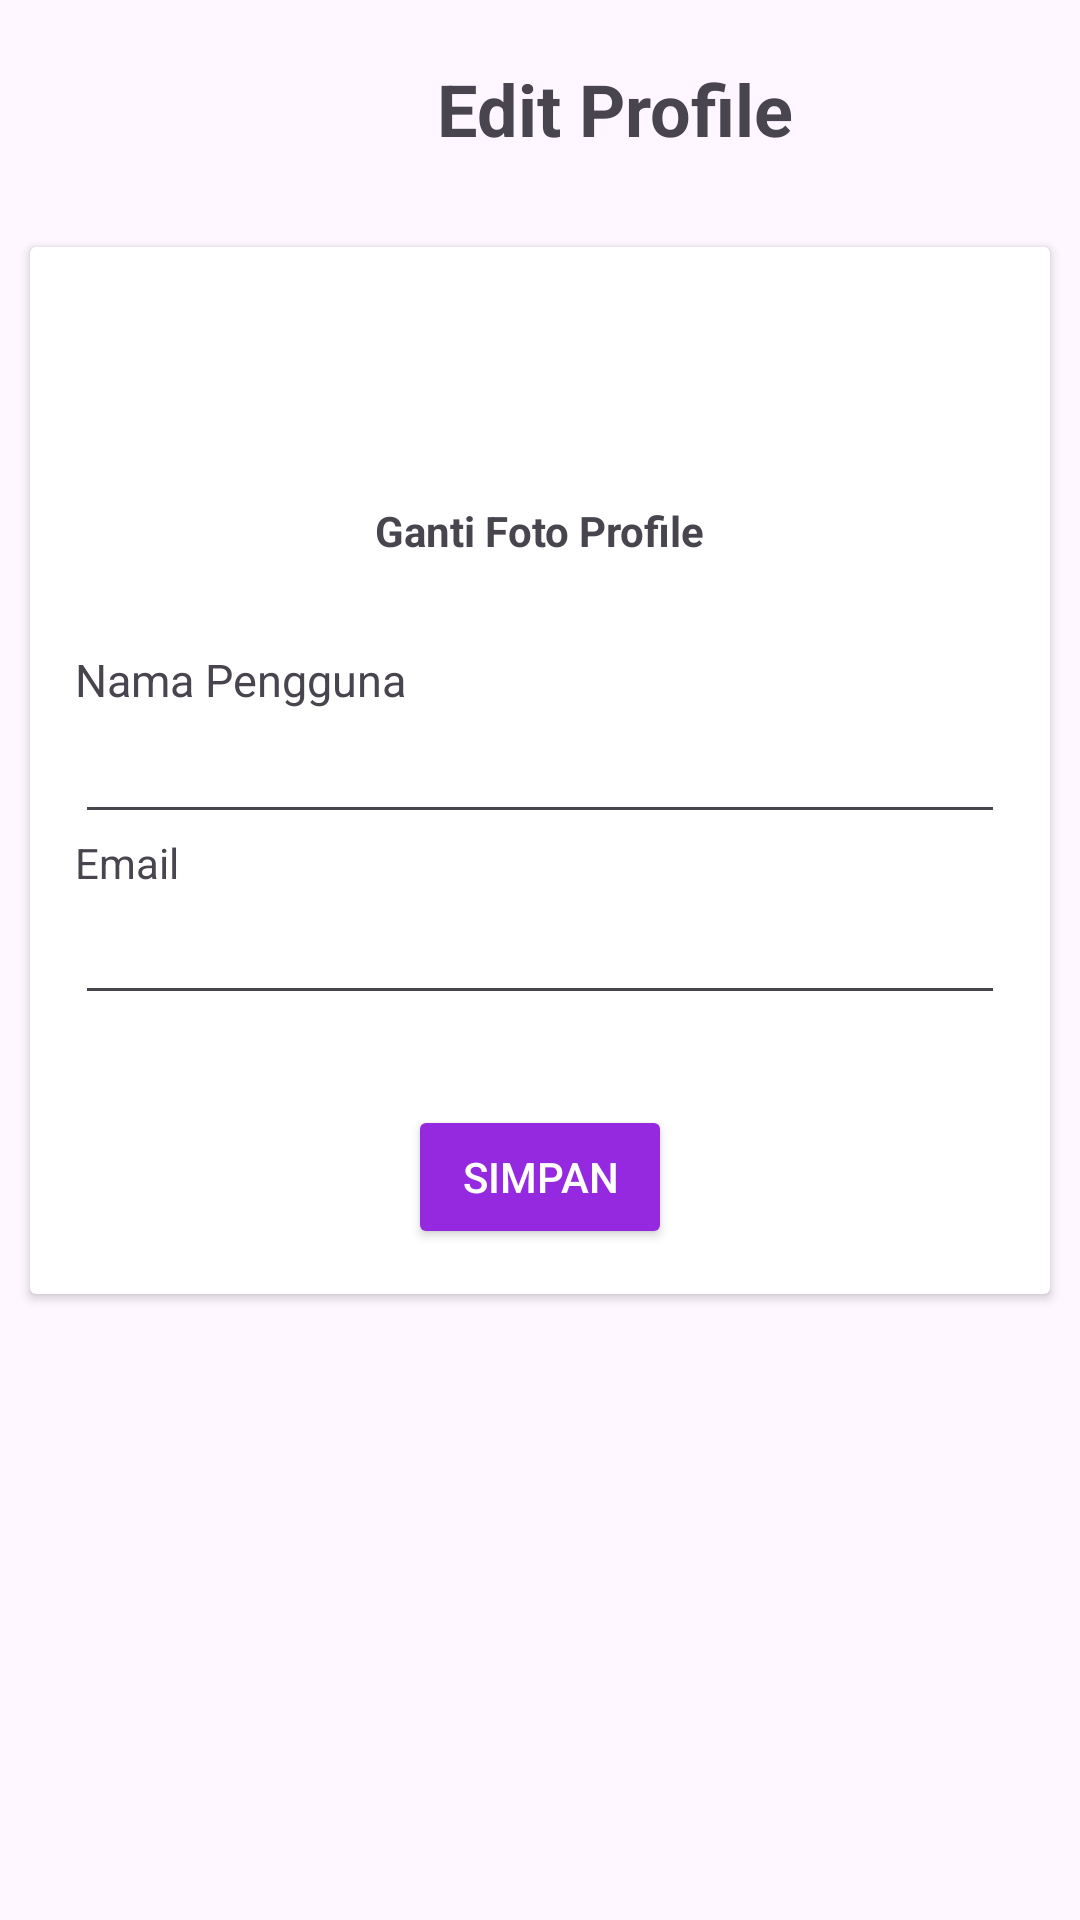

This screen was rendered from an Android layout file. Write that file and the resources it references.
<!-- AndroidManifest.xml: application theme Theme.Mobile_Programming -->
<!-- res/layout/activity_edit_profile.xml -->
<?xml version="1.0" encoding="utf-8"?>
<LinearLayout xmlns:android="http://schemas.android.com/apk/res/android"
    xmlns:app="http://schemas.android.com/apk/res-auto"
    xmlns:tools="http://schemas.android.com/tools"
    android:id="@+id/main"
    android:layout_width="match_parent"
    android:layout_height="match_parent"
    android:orientation="vertical"
    tools:context=".EditProfileActivity">
    <LinearLayout
        android:layout_width="match_parent"
        android:layout_height="wrap_content"
        android:orientation="horizontal"
        android:layout_margin="20dp">
        <ImageView
            android:id="@+id/EPback"
            android:layout_width="30dp"
            android:layout_height="30dp"
            android:src="@drawable/outline_arrow_left_alt_24"/>
        <TextView
            android:id="@+id/EditProfile"
            android:layout_width="310dp"
            android:layout_height="wrap_content"
            android:text="Edit Profile"
            android:textStyle="bold"
            android:textSize="24dp"
            android:textAlignment="center"/>
    </LinearLayout>
    <androidx.cardview.widget.CardView
        android:layout_width="match_parent"
        android:layout_height="wrap_content"
        android:layout_margin="10dp">
        <LinearLayout
            android:layout_width="match_parent"
            android:layout_height="wrap_content"
            android:orientation="vertical"
            android:layout_margin="15dp"
            android:layout_gravity="center">
            <ImageView
                android:id="@+id/ivProfile"
                android:layout_width="70dp"
                android:layout_height="70dp"
                android:src="@drawable/baseline_account_circle_24"
                android:layout_gravity="center"
                android:contentDescription="Photo Profile"/>
            <TextView
                android:id="@+id/btnEditPP"
                android:layout_width="wrap_content"
                android:layout_height="wrap_content"
                android:layout_gravity="center"
                android:textStyle="bold"
                android:text="Ganti Foto Profile"/>
            <TextView
                android:id="@+id/tvEditName"
                android:layout_width="match_parent"
                android:layout_height="wrap_content"
                android:text="Nama Pengguna"
                android:layout_marginTop="30dp"
                android:textSize="15dp"/>
            <EditText
                android:id="@+id/etNama"
                android:layout_width="match_parent"
                android:layout_height="wrap_content"/>
            <TextView
                android:id="@+id/tvEditEmail"
                android:layout_width="match_parent"
                android:layout_height="wrap_content"
                android:text="Email"
                android:textSize="14dp"/>
            <EditText
                android:id="@+id/etEmail"
                android:layout_width="match_parent"
                android:layout_height="wrap_content"/>
            <Button
                android:id="@+id/btnEditProfile"
                android:layout_width="wrap_content"
                android:layout_height="wrap_content"
                android:layout_marginTop="30dp"
                android:backgroundTint="@color/purple"
                android:layout_gravity="center"
                android:text="Simpan"
                android:textColor="@color/white"/>
        </LinearLayout>
    </androidx.cardview.widget.CardView>
</LinearLayout>
<!-- resources referenced by this layout -->
<resources>
  <color name="purple">#9529DF</color>
  <color name="white">#FFFFFFFF</color>
  <style name="Theme.Mobile_Programming" parent="Base.Theme.Mobile_Programming" />
  <style name="Base.Theme.Mobile_Programming" parent="Theme.Material3.DayNight.NoActionBar">
          
          
      </style>
</resources>
